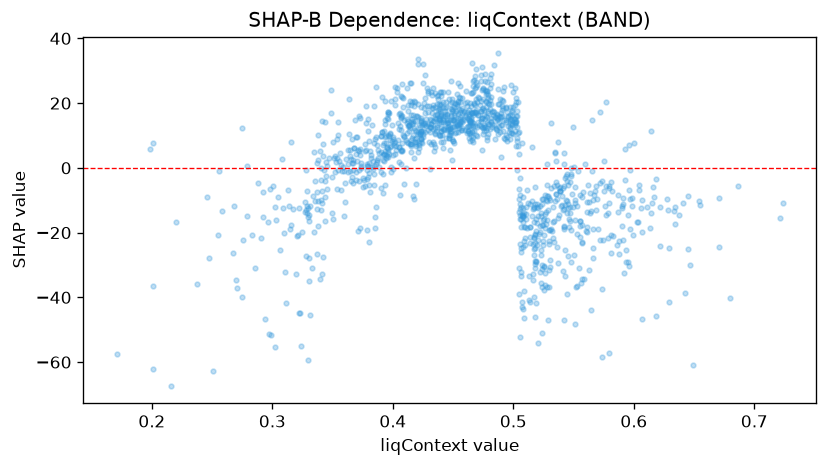

Values plotted in this chart, from the file beside it:
feature_value, shap_value
0.3506, -15.71
0.5654, 14.68
0.451, 18.91
0.3306, -34.97
0.5172, -16.87
0.4698, 20.38
0.5964, -6.796
0.654, -10.17
0.6162, -5.799
0.4622, 11.43
0.5684, -5.738
0.4932, 8.928
0.4348, 10.56
0.5422, -5.666
0.3784, 0.616
0.409, 9.937
0.3906, -1.391
0.4518, 10.85
0.5532, -11.71
0.4842, 17.38
0.4024, 5.549
0.5632, -10.4
0.5244, -23.95
0.4192, 11.28
0.5472, -4.304
0.4678, 12.81
0.4748, 10.35
0.4184, 11.59
0.3768, 5.275
0.3962, 3.356
0.3598, -0.8415
0.478, 8.695
0.4826, 13.43
0.4666, 12.78
0.4436, 16.52
0.4618, 10.83
0.5048, 4.404
0.525, -22.47
0.2926, -15.08
0.3516, 2.944
0.5078, -14.43
0.5404, -11.49
0.6334, -13.37
0.591, -11.02
0.3668, 2.321
0.5104, -12.16
0.597, -18.82
0.5696, -9.591
0.4166, -8.823
0.548, -2.568
0.5292, -8.8
0.6182, -3.519
0.5042, 10.83
0.4646, 15.5
0.3806, -1.606
0.4992, 14.71
0.4682, 17.23
0.4898, 13.19
0.4732, 14.42
0.4452, 16.56
... 1,180 more rows
